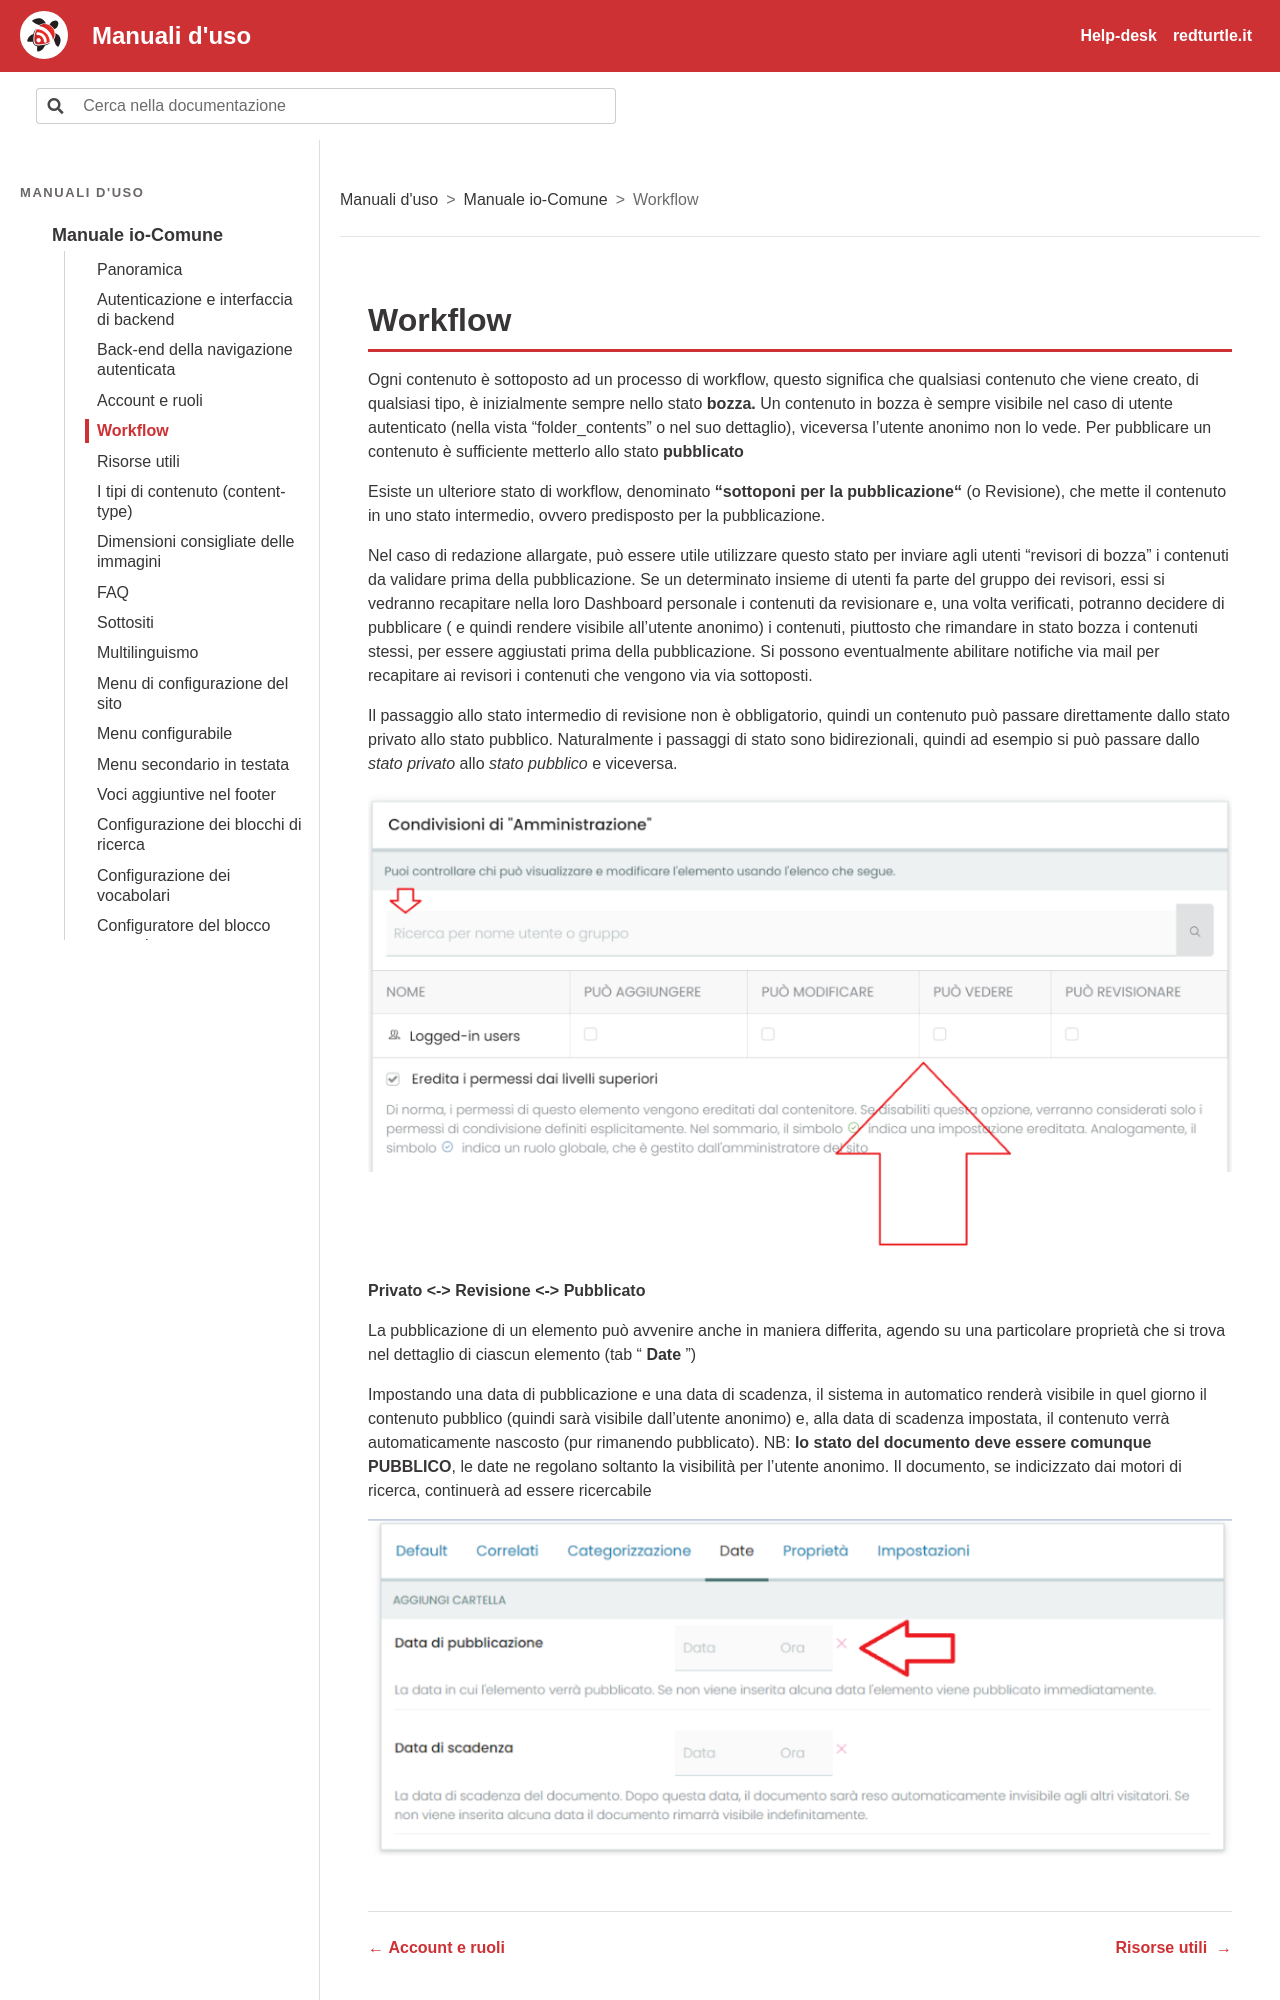

repository: RedTurtle/iocomune-docs · page: manuale-io-comune/workflow.html · generator: sphinx

# Workflow

Ogni contenuto è sottoposto ad un processo di workflow, questo significa che qualsiasi contenuto che viene creato, di qualsiasi tipo, è inizialmente sempre nello stato **bozza.** Un contenuto in bozza è sempre visibile nel caso di utente autenticato (nella vista “folder_contents” o nel suo dettaglio), viceversa l’utente anonimo non lo vede. Per pubblicare un contenuto è sufficiente metterlo allo stato **pubblicato**

Esiste un ulteriore stato di workflow, denominato **“sottoponi per la pubblicazione“** (o Revisione), che mette il contenuto in uno stato intermedio, ovvero predisposto per la pubblicazione.

Nel caso di redazione allargate, può essere utile utilizzare questo stato per inviare agli utenti “revisori di bozza” i contenuti da validare prima della pubblicazione. Se un determinato insieme di utenti fa parte del gruppo dei revisori, essi si vedranno recapitare nella loro Dashboard personale i contenuti da revisionare e, una volta verificati, potranno decidere di pubblicare ( e quindi rendere visibile all'utente anonimo) i contenuti, piuttosto che rimandare in stato bozza i contenuti stessi, per essere aggiustati prima della pubblicazione. Si possono eventualmente abilitare notifiche via mail per recapitare ai revisori i contenuti che vengono via via sottoposti.

Il passaggio allo stato intermedio di revisione non è obbligatorio, quindi un contenuto può passare direttamente dallo stato privato allo stato pubblico. Naturalmente i passaggi di stato sono bidirezionali, quindi ad esempio si può passare dallo _stato_ _privato_ allo _stato pubblico_ e viceversa.

![Schermata: Workflow](img/p017-0.png)

**Privato <-> Revisione <-> Pubblicato**

La pubblicazione di un elemento può avvenire anche in maniera differita, agendo su una particolare proprietà che si trova nel dettaglio di ciascun elemento (tab “ **Date** ”)
